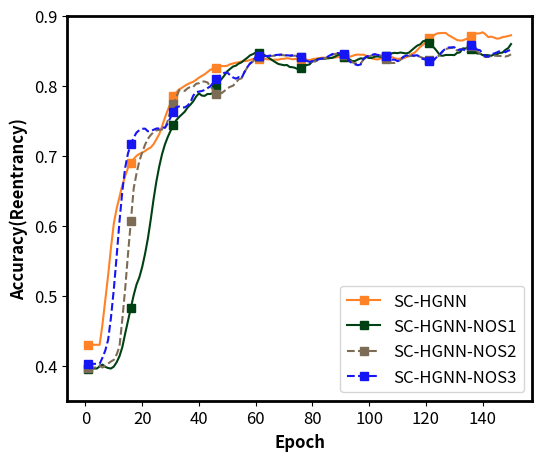

Generate this figure with matplotlib:
# matplotlib.use('agg')
import matplotlib.pyplot \
     as plt

# matplotlib.use('agg')
import numpy as np

# 生成 x 值（假设共有150个数据点）
x_values = np.linspace(1, 150, 150)

def moving_average(data, window_size):
    """计算移动平均"""
    return np.convolve(data, np.ones(window_size)/window_size, mode='valid')

def normalize(data, original_min, original_max, new_min, new_max):
    """将数据归一化到指定的范围"""
    return [(x - original_min) / (original_max - original_min) * (new_max - new_min) + new_min for x in data]

def smooth_data(y1_values, window_size):
    """对数据进行平滑处理，并保持最大最小值不变"""
    # 计算移动平均
    smoothed_values = moving_average(y1_values, window_size)

    # 保持最大值和最小值不变
    original_min = min(y1_values)
    original_max = max(y1_values)
    smoothed_min = min(smoothed_values)
    smoothed_max = max(smoothed_values)

    # 归一化
    smoothed_values_normalized = normalize(smoothed_values, smoothed_min, smoothed_max, original_min, original_max)

    # 填充数据长度，使其与原始数据长度一致
    padded_smoothed_values = np.concatenate([np.repeat(original_min, window_size-1), smoothed_values_normalized])

    return padded_smoothed_values
# a = [1, 2, 3] 不用学了 爱你❤️


# 生成四组逐渐上升的 y 值
y1_values = [
    0.4299, 0.4336, 0.4462, 0.4502, 0.4830, 0.5683, 0.5970, 0.6122, 0.6350, 0.6453,
    0.6681, 0.6767, 0.6889, 0.6969, 0.6998, 0.7005, 0.7041, 0.7094, 0.7101, 0.7081,
    0.7114, 0.7180, 0.7193, 0.7319, 0.7421, 0.7448, 0.7712, 0.7765, 0.7841, 0.7874,
    0.7927, 0.7964, 0.7964, 0.7947, 0.8003, 0.8040, 0.8050, 0.8040, 0.8079, 0.8145,
    0.8159, 0.8155, 0.8188, 0.8235, 0.8231, 0.8198, 0.8228, 0.8241, 0.8231, 0.8258,
    0.8298, 0.8281, 0.8288, 0.8261, 0.8311, 0.8327, 0.8294, 0.8344, 0.8324, 0.8327,
    0.8334, 0.8327, 0.8324, 0.8274, 0.8327, 0.8294, 0.8344, 0.8324, 0.8327, 0.8334,
    0.8327, 0.8324, 0.8274, 0.8354, 0.8294, 0.8324, 0.8298, 0.8298, 0.8307, 0.8377,
    0.8344, 0.8331, 0.8327, 0.8321, 0.8354, 0.8337, 0.8357, 0.8337, 0.8367, 0.8347,
    0.8354, 0.8347, 0.8337, 0.8420, 0.8424, 0.8377, 0.8334, 0.8344, 0.8347, 0.8311,
    0.8307, 0.8291, 0.8314, 0.8424, 0.8364, 0.8321, 0.8340, 0.8291, 0.8340, 0.8317,
    0.8354, 0.8345, 0.8370, 0.8421, 0.8457, 0.8431, 0.8547, 0.8564, 0.8567, 0.8644,
    0.8674, 0.8600, 0.8744, 0.8662, 0.8664, 0.8686, 0.8592, 0.8599, 0.8550, 0.8557,
    0.8580, 0.8557, 0.8611, 0.8631, 0.8620, 0.8707, 0.8763, 0.8597, 0.8644, 0.8687,
    0.8575, 0.8572, 0.8628, 0.8588, 0.8612, 0.8592, 0.8655, 0.8658, 0.8631, 0.8664,
]  # 请手动填写150个数值


import numpy as np

# 原始数据
y1_values = [
    0.4299, 0.4336, 0.4462, 0.4502, 0.4830, 0.5683, 0.5970, 0.6122, 0.6350, 0.6453,
    0.6681, 0.6767, 0.6889, 0.6969, 0.6998, 0.7005, 0.7041, 0.7094, 0.7101, 0.7081,
    0.7114, 0.7180, 0.7193, 0.7319, 0.7421, 0.7448, 0.7712, 0.7765, 0.7841, 0.7874,
    0.7927, 0.7964, 0.7964, 0.7947, 0.8003, 0.8040, 0.8050, 0.8040, 0.8079, 0.8145,
    0.8159, 0.8155, 0.8188, 0.8235, 0.8231, 0.8198, 0.8228, 0.8241, 0.8231, 0.8258,
    0.8298, 0.8281, 0.8288, 0.8261, 0.8311, 0.8327, 0.8294, 0.8344, 0.8324, 0.8327,
    0.8334, 0.8327, 0.8324, 0.8274, 0.8327, 0.8294, 0.8344, 0.8324, 0.8327, 0.8334,
    0.8327, 0.8324, 0.8274, 0.8354, 0.8294, 0.8324, 0.8298, 0.8298, 0.8307, 0.8377,
    0.8344, 0.8331, 0.8327, 0.8321, 0.8354, 0.8337, 0.8357, 0.8337, 0.8367, 0.8347,
    0.8354, 0.8347, 0.8337, 0.8420, 0.8424, 0.8377, 0.8334, 0.8344, 0.8347, 0.8311,
    0.8307, 0.8291, 0.8314, 0.8424, 0.8364, 0.8321, 0.8340, 0.8291, 0.8340, 0.8317,
    0.8354, 0.8345, 0.8370, 0.8421, 0.8457, 0.8431, 0.8547, 0.8564, 0.8567, 0.8644,
    0.8674, 0.8600, 0.8744, 0.8662, 0.8664, 0.8686, 0.8592, 0.8599, 0.8550, 0.8557,
    0.8580, 0.8557, 0.8611, 0.8631, 0.8620, 0.8707, 0.8763, 0.8597, 0.8644, 0.8687,
    0.8575, 0.8572, 0.8628, 0.8588, 0.8612, 0.8592, 0.8655, 0.8658, 0.8631, 0.8664,
]






y2_values = [
    0.3960, 0.4243, 0.4163, 0.4163, 0.4126, 0.4083, 0.4086, 0.4086, 0.4129, 0.4261,
    0.4380, 0.4496, 0.4707, 0.5051, 0.5131, 0.5263, 0.5359, 0.5428, 0.5544, 0.5835,
    0.6152, 0.6403, 0.6711, 0.6932, 0.7058, 0.7164, 0.7243, 0.7369, 0.7435, 0.7488,
    0.7531, 0.7600, 0.7583, 0.7617, 0.7669, 0.7815, 0.7795, 0.7815, 0.7934, 0.7884,
    0.7669, 0.7772, 0.7944, 0.7931, 0.7967, 0.8046, 0.8106, 0.8179, 0.8175, 0.8245,
    0.8212, 0.8261, 0.8238, 0.8317, 0.8331, 0.8374, 0.8403, 0.8407, 0.8403, 0.8433,
    0.8331, 0.8367, 0.8326, 0.8306, 0.8279, 0.8205, 0.8245, 0.8212, 0.8261, 0.8238,
    0.8222, 0.8109, 0.8196, 0.8212, 0.8136, 0.8320, 0.8237, 0.8270, 0.8257, 0.8357,
    0.8360, 0.8350, 0.8274, 0.8250, 0.8393, 0.8380, 0.8367, 0.8363, 0.8370, 0.8380,
    0.8218, 0.8241, 0.8364, 0.8238, 0.8387, 0.8317, 0.8327, 0.8330, 0.8354, 0.8327,
    0.8327, 0.8410, 0.8344, 0.8327, 0.8407, 0.8333, 0.8420, 0.8490, 0.8354, 0.8387,
    0.8377, 0.8390, 0.8456, 0.8407, 0.8554, 0.8547, 0.8541, 0.8534, 0.8619, 0.8600,
    0.8374, 0.8355, 0.8382, 0.8380, 0.8334, 0.8357, 0.8410, 0.8377, 0.8387, 0.8317,
    0.8511, 0.8447, 0.8645, 0.8380, 0.8434, 0.8357, 0.8410, 0.8377, 0.8387, 0.8317,
    0.8367, 0.8393, 0.8340, 0.8480, 0.8334, 0.8457, 0.8410, 0.8523, 0.8603, 0.8612,

]
y3_values = [
    0.4203, 0.3974, 0.3974, 0.4003, 0.4076, 0.4086, 0.4109, 0.4122, 0.4142, 0.4192,
    0.4466, 0.4664, 0.6033, 0.6264, 0.6615, 0.6767, 0.6926, 0.7074, 0.7137, 0.7210,
    0.7302, 0.7339, 0.7336, 0.7345, 0.7332, 0.7332, 0.7369, 0.7409, 0.7888, 0.8017,
    0.7795, 0.7815, 0.7934, 0.7884, 0.7974, 0.7974, 0.7922, 0.7933, 0.8096, 0.8012,
    0.8096, 0.7917, 0.7869, 0.7815, 0.7795, 0.7815, 0.7934, 0.7884, 0.7974, 0.7974,
    0.7922, 0.8009, 0.8096, 0.8212, 0.8036, 0.8340, 0.8337, 0.8370, 0.8357, 0.8357,
    0.8360, 0.8350, 0.8374, 0.8350, 0.8393, 0.8380, 0.8367, 0.8393, 0.8370, 0.8380,
    0.8334, 0.8357, 0.8410, 0.8377, 0.8287, 0.8327, 0.8200, 0.8283, 0.8297, 0.8344,
    0.8327, 0.8310, 0.8344, 0.8327, 0.8407, 0.8433, 0.8420, 0.8390, 0.8354, 0.8367,
    0.8377, 0.8290, 0.8156, 0.8207, 0.8304, 0.8314, 0.8333, 0.8434, 0.8367, 0.8370,
    0.8367, 0.8393, 0.8370, 0.8380, 0.8223, 0.8257, 0.8210, 0.8277, 0.8387, 0.8317,
    0.8367, 0.8393, 0.8370, 0.8380, 0.8334, 0.8357, 0.8410, 0.8293, 0.8299, 0.8286,
    0.8269, 0.8309, 0.8417, 0.8473, 0.8476, 0.8476, 0.8469, 0.8486, 0.8486, 0.8486,
    0.8274, 0.8574, 0.8509, 0.8511, 0.8524, 0.8446, 0.8392, 0.8299, 0.8350, 0.8357,
    0.8367, 0.8393, 0.8370, 0.8380, 0.8334, 0.8357, 0.8410, 0.8317, 0.8427, 0.8438,
]

y4_values = [
    0.4027, 0.4129, 0.4288, 0.4031, 0.4299, 0.4450, 0.4626, 0.5024, 0.5555, 0.6231,
    0.6707, 0.7002, 0.7083, 0.7154, 0.7217, 0.7301, 0.7475, 0.7425, 0.7319, 0.7309,
    0.7312, 0.7291, 0.7453, 0.7395, 0.7396, 0.7317, 0.7369, 0.7415, 0.7695, 0.7815,
    0.7699, 0.7689, 0.7449, 0.7628, 0.7828, 0.7821, 0.7910, 0.7907, 0.7868, 0.7868,
    0.7855, 0.7979, 0.8031, 0.7997, 0.8102, 0.8108, 0.8155, 0.8182, 0.8109, 0.8116,
    0.7922, 0.8009, 0.8096, 0.8212, 0.8036, 0.8340, 0.8337, 0.8370, 0.8357, 0.8357,
    0.8360, 0.8350, 0.8374, 0.8350, 0.8393, 0.8380, 0.8367, 0.8393, 0.8370, 0.8380,
    0.8334, 0.8357, 0.8410, 0.8377, 0.8287, 0.8327, 0.8200, 0.8283, 0.8297, 0.8344,
    0.8327, 0.8310, 0.8344, 0.8327, 0.8407, 0.8433, 0.8420, 0.8390, 0.8354, 0.8367,
    0.8377, 0.8290, 0.8056, 0.8207, 0.8304, 0.8314, 0.8343, 0.8434, 0.8367, 0.8370,
    0.8367, 0.8393, 0.8370, 0.8380, 0.8423, 0.8257, 0.8210, 0.8277, 0.8387, 0.8317,
    0.8367, 0.8393, 0.8370, 0.8380, 0.8334, 0.8357, 0.8410, 0.8193, 0.8299, 0.8286,
    0.8269, 0.8309, 0.8417, 0.8473, 0.8476, 0.8476, 0.8469, 0.8486, 0.8486, 0.8486,
    0.8274, 0.8500, 0.8516, 0.8386, 0.8584, 0.8586, 0.8382, 0.8299, 0.8350, 0.8357,
    0.8367, 0.8393, 0.8470, 0.8380, 0.8434, 0.8457, 0.8410, 0.8377, 0.8487, 0.8488,
]

ck = 5
# 归一化
y1_values = smooth_data(y1_values,ck)

y2_values = smooth_data(y2_values,ck)

y3_values = smooth_data(y3_values,ck)

y4_values = smooth_data(y4_values,ck)

plt.rcParams.update({'font.size': 12})  # 根据需要设置合适的字体大小




fig = plt.figure(figsize=(6, 5))
# 绘制四条线
plt.plot(x_values, y1_values, label='SC-HGNN', linestyle='-', color='#FF8227', marker='s', markevery=15)
plt.plot(x_values, y2_values, label='SC-HGNN-NOS1', linestyle='-', color='#004113', marker='s', markevery=15)
plt.plot(x_values, y3_values, label='SC-HGNN-NOS2', linestyle='--', color='#7c6c56', marker='s',markevery=15)
plt.plot(x_values, y4_values, label='SC-HGNN-NOS3', color="#1615f3", linestyle='--',markevery=15,marker='s')

plt.legend(loc='lower right')

plt.ylim(0.35, 0.9)



# 添加图例

# plt.gca().set_aspect('equal', adjustable='box')

ax = plt.gca()

# 设置坐标轴框的线宽度
ax.spines['top'].set_linewidth(2)
ax.spines['bottom'].set_linewidth(2)
ax.spines['left'].set_linewidth(2)
ax.spines['right'].set_linewidth(2)
# fig = plt.figure(figsize=(8, 15))
plt.xlabel('Epoch',fontweight='bold')
plt.ylabel('Accuracy(Reentrancy)',fontweight='bold')



plt.savefig(f'{ck}.png',dpi=1200)
# 显示图形
plt.show()




